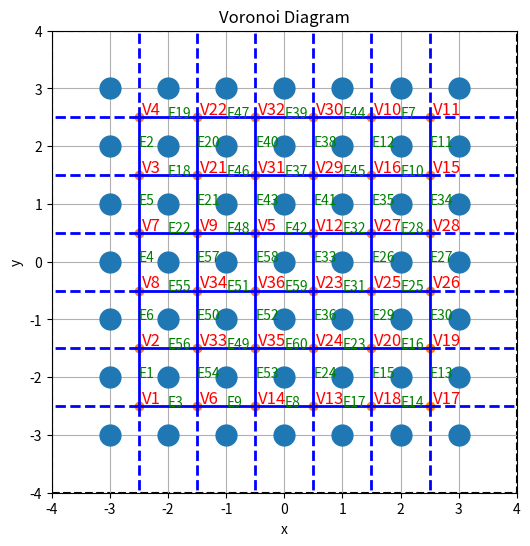

Write the Python code that produced this figure.
"""
Author: Bratin Mondal
Roll No: 21CS10016
Department of Computer Science and Engineering
Indian Institute of Technology, Kharagpur
"""

import numpy as np
import matplotlib.pyplot as plt
from matplotlib.patches import Rectangle
from scipy.spatial import Voronoi, voronoi_plot_2d


def point_in_box(point, box_min, box_max):
    """Check if a point is inside a bounding box."""
    return np.all(point >= box_min) and np.all(point <= box_max)


def plot_voronoi(
    points: np.ndarray, save_path: str = "Vor.png", bounding_square: tuple = None
) -> None:
    """
    Plots a Voronoi diagram for the given set of points and prints diagram details.

    Parameters:
        points (np.ndarray): An Nx2 array of coordinates for the Voronoi sites.
        save_path (str): Path to save the generated plot.
        bounding_square (tuple or None): If provided, should be (center_x, center_y, side_length)
                                          to bound the diagram inside an axis-aligned square.
    """
    # Compute the Voronoi diagram
    vor = Voronoi(points)

    # Diagram details
    num_faces = len(points)
    num_vertices = len(vor.vertices)
    num_infinite_edges = 0
    num_edges_in_box = 0
    finite_edges = []

    # Determine bounding box corners
    if bounding_square:
        cx, cy, length = bounding_square
        half_len = length / 2
        box_min = np.array([cx - half_len, cy - half_len])
        box_max = np.array([cx + half_len, cy + half_len])
    else:
        box_min = np.array([-np.inf, -np.inf])
        box_max = np.array([np.inf, np.inf])

    # Analyze edges
    for point_indices in vor.ridge_vertices:
        if -1 in point_indices:
            num_infinite_edges += 1
            continue  # Skip drawing infinite edges
        p1, p2 = vor.vertices[point_indices]
        if point_in_box(p1, box_min, box_max) or point_in_box(p2, box_min, box_max):
            num_edges_in_box += 1
            finite_edges.append((p1, p2))

    # Print VD statistics
    print("Voronoi Diagram Details:")
    print(f"  Number of faces            : {num_faces}")
    print(f"  Number of vertices         : {num_vertices}")
    print(f"  Number of finite edges     : {len(finite_edges)}")
    print(f"  Number of infinite edges   : {num_infinite_edges}")
    print(f"  Total edges in bounding box: {num_edges_in_box+num_infinite_edges}")

    # Plot
    fig, ax = plt.subplots(figsize=(6, 6))
    voronoi_plot_2d(
        vor,
        ax=ax,
        show_points=True,
        show_vertices=True,
        line_colors="blue",
        line_width=2,
        point_size=30,
    )

    # Annotate vertices
    for i, (x, y) in enumerate(vor.vertices, start=1):
        ax.text(x + 0.05, y + 0.05, f"V{i}", color="red", fontsize=12)

    # Annotate edges
    for idx, (p1, p2) in enumerate(finite_edges, start=1):
        mid_x, mid_y = (p1 + p2) / 2
        ax.text(mid_x, mid_y, f"E{idx}", color="green", fontsize=10)

    # Set plot limits
    if bounding_square:
        ax.set_xlim(box_min[0], box_max[0])
        ax.set_ylim(box_min[1], box_max[1])
        square = Rectangle(
            box_min,
            length,
            length,
            edgecolor="black",
            facecolor="none",
            linestyle="--",
            linewidth=1.5,
        )
        ax.add_patch(square)
    else:
        all_x = np.concatenate((points[:, 0], vor.vertices[:, 0]))
        all_y = np.concatenate((points[:, 1], vor.vertices[:, 1]))
        padding_x = (all_x.max() - all_x.min()) * 0.1 or 1
        padding_y = (all_y.max() - all_y.min()) * 0.1 or 1
        ax.set_xlim(all_x.min() - padding_x, all_x.max() + padding_x)
        ax.set_ylim(all_y.min() - padding_y, all_y.max() + padding_y)

    ax.set_xlabel("x")
    ax.set_ylabel("y")
    ax.set_title("Voronoi Diagram")
    plt.grid(True)
    plt.savefig(save_path, dpi=300)
    plt.show()
    plt.close(fig)


if __name__ == "__main__":
    # Define some example points in a grid
    points = np.array([[i, j] for i in range(-3, 4) for j in range(-3, 4)])

    # Call with optional bounding square centered at (0,0) with side length 8
    plot_voronoi(points, bounding_square=(0, 0, 8))
